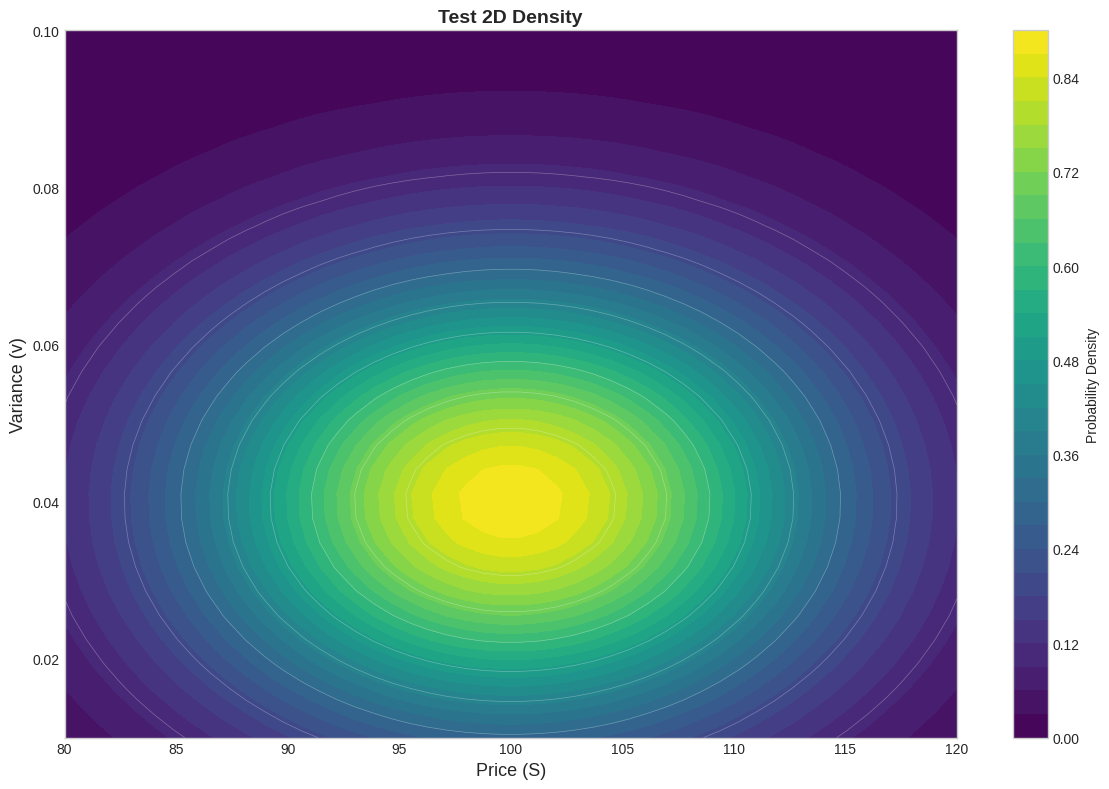
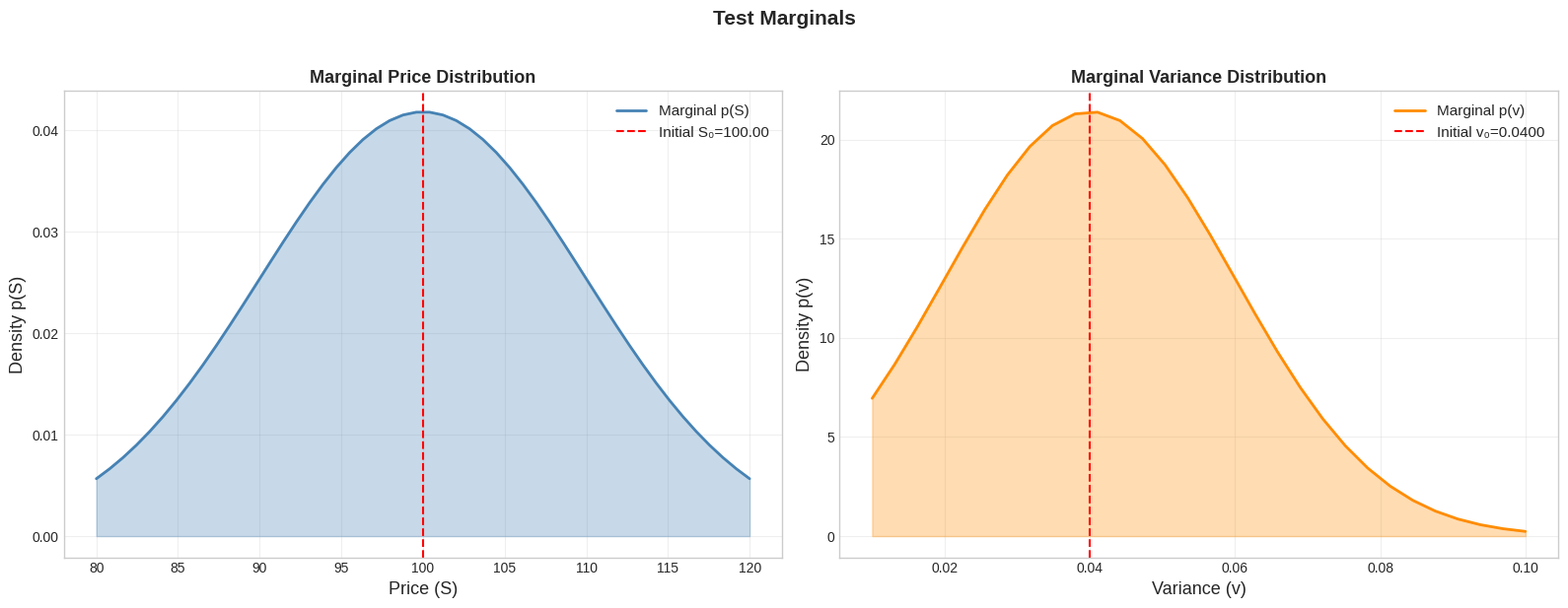

These figures' Python source, in order:
"""
Visualization Module for Phase 2: Heston Fokker-Planck Results
===============================================================

Creates comprehensive visualizations for:
1. 2D probability density evolution
2. Marginal distributions (price and variance)
3. Stochastic volatility paths
4. Risk metrics (VaR, ES) evolution
5. Comparison with GBM

Reference: Section 4.2 of paper
"""

import numpy as np
import matplotlib.pyplot as plt
from matplotlib import cm
from mpl_toolkits.mplot3d import Axes3D
import seaborn as sns
from typing import Dict, Optional
import os


# Set plotting style
plt.style.use('seaborn-v0_8-whitegrid')
sns.set_palette("husl")


class HestonVisualizer:
    """
    Comprehensive visualization suite for Heston model results
    """
    
    @staticmethod
    def plot_2d_density(S_grid: np.ndarray, v_grid: np.ndarray, density: np.ndarray,
                       title: str = "Joint Probability Density", save_path: Optional[str] = None):
        """
        Plot 2D joint probability density as heatmap
        
        Parameters:
        -----------
        S_grid, v_grid : np.ndarray
            Spatial grids
        density : np.ndarray
            Joint probability density (N_S, N_v)
        title : str
            Plot title
        save_path : str, optional
            Path to save figure
        """
        fig, ax = plt.subplots(figsize=(12, 8))
        
        # Create meshgrid for plotting
        S_mesh, v_mesh = np.meshgrid(S_grid, v_grid, indexing='ij')
        
        # Heatmap
        c = ax.contourf(S_mesh, v_mesh, density, levels=30, cmap='viridis')
        plt.colorbar(c, ax=ax, label='Probability Density')
        
        # Contour lines
        ax.contour(S_mesh, v_mesh, density, levels=10, colors='white', alpha=0.3, linewidths=0.5)
        
        ax.set_xlabel('Price (S)', fontsize=13)
        ax.set_ylabel('Variance (v)', fontsize=13)
        ax.set_title(title, fontsize=14, fontweight='bold')
        ax.grid(True, alpha=0.3)
        
        plt.tight_layout()
        
        if save_path:
            plt.savefig(save_path, dpi=300, bbox_inches='tight')
            plt.close()
        else:
            plt.show()
    
    @staticmethod
    def plot_3d_density(S_grid: np.ndarray, v_grid: np.ndarray, density: np.ndarray,
                       title: str = "3D Probability Density", save_path: Optional[str] = None):
        """
        Plot 3D surface of joint probability density
        """
        fig = plt.figure(figsize=(14, 10))
        ax = fig.add_subplot(111, projection='3d')
        
        S_mesh, v_mesh = np.meshgrid(S_grid, v_grid, indexing='ij')
        
        surf = ax.plot_surface(S_mesh, v_mesh, density, cmap='viridis',
                              alpha=0.9, edgecolor='none')
        
        ax.set_xlabel('Price (S)', fontsize=12)
        ax.set_ylabel('Variance (v)', fontsize=12)
        ax.set_zlabel('Density p(S,v)', fontsize=12)
        ax.set_title(title, fontsize=14, fontweight='bold', pad=20)
        
        fig.colorbar(surf, shrink=0.5, aspect=10)
        
        plt.tight_layout()
        
        if save_path:
            plt.savefig(save_path, dpi=300, bbox_inches='tight')
            plt.close()
        else:
            plt.show()
    
    @staticmethod
    def plot_marginal_distributions(S_grid: np.ndarray, p_S: np.ndarray,
                                    v_grid: np.ndarray, p_v: np.ndarray,
                                    S0: float, v0: float,
                                    title: str = "Marginal Distributions",
                                    save_path: Optional[str] = None):
        """
        Plot marginal price and variance distributions
        """
        fig, (ax1, ax2) = plt.subplots(1, 2, figsize=(16, 6))
        
        # Marginal price distribution
        ax1.plot(S_grid, p_S, linewidth=2, color='steelblue', label='Marginal p(S)')
        ax1.axvline(S0, color='red', linestyle='--', linewidth=1.5, label=f'Initial S₀={S0:.2f}')
        ax1.fill_between(S_grid, p_S, alpha=0.3, color='steelblue')
        ax1.set_xlabel('Price (S)', fontsize=13)
        ax1.set_ylabel('Density p(S)', fontsize=13)
        ax1.set_title('Marginal Price Distribution', fontsize=13, fontweight='bold')
        ax1.legend(fontsize=11)
        ax1.grid(True, alpha=0.3)
        
        # Marginal variance distribution
        ax2.plot(v_grid, p_v, linewidth=2, color='darkorange', label='Marginal p(v)')
        ax2.axvline(v0, color='red', linestyle='--', linewidth=1.5, label=f'Initial v₀={v0:.4f}')
        ax2.fill_between(v_grid, p_v, alpha=0.3, color='darkorange')
        ax2.set_xlabel('Variance (v)', fontsize=13)
        ax2.set_ylabel('Density p(v)', fontsize=13)
        ax2.set_title('Marginal Variance Distribution', fontsize=13, fontweight='bold')
        ax2.legend(fontsize=11)
        ax2.grid(True, alpha=0.3)
        
        fig.suptitle(title, fontsize=15, fontweight='bold', y=1.02)
        plt.tight_layout()
        
        if save_path:
            plt.savefig(save_path, dpi=300, bbox_inches='tight')
            plt.close()
        else:
            plt.show()
    
    @staticmethod
    def plot_volatility_paths(time_points: np.ndarray, v_paths: np.ndarray,
                             theta: float, title: str = "Stochastic Volatility Paths",
                             save_path: Optional[str] = None, n_paths_show: int = 100):
        """
        Plot sample volatility paths from Heston simulation
        """
        fig, ax = plt.subplots(figsize=(14, 7))
        
        # Plot subset of paths
        n_total = v_paths.shape[1]
        indices = np.linspace(0, n_total-1, min(n_paths_show, n_total), dtype=int)
        
        for idx in indices:
            ax.plot(time_points, np.sqrt(v_paths[:, idx]) * np.sqrt(252), 
                   color='steelblue', alpha=0.1, linewidth=0.5)
        
        # Plot mean path
        mean_vol = np.mean(np.sqrt(v_paths) * np.sqrt(252), axis=1)
        ax.plot(time_points, mean_vol, color='red', linewidth=2.5, 
               label='Mean Volatility Path', zorder=10)
        
        # Long-run volatility
        ax.axhline(np.sqrt(theta) * np.sqrt(252), color='green', linestyle='--', 
                  linewidth=2, label=f'Long-run θ = {np.sqrt(theta)*np.sqrt(252):.2%}')
        
        ax.set_xlabel('Time (years)', fontsize=13)
        ax.set_ylabel('Annualized Volatility', fontsize=13)
        ax.set_title(title, fontsize=14, fontweight='bold')
        ax.legend(fontsize=11)
        ax.grid(True, alpha=0.3)
        ax.yaxis.set_major_formatter(plt.FuncFormatter(lambda y, _: f'{y:.1%}'))
        
        plt.tight_layout()
        
        if save_path:
            plt.savefig(save_path, dpi=300, bbox_inches='tight')
            plt.close()
        else:
            plt.show()
    
    @staticmethod
    def plot_price_paths(time_points: np.ndarray, S_paths: np.ndarray, 
                        S0: float, title: str = "Price Paths",
                        save_path: Optional[str] = None, n_paths_show: int = 100):
        """
        Plot sample price paths from Heston simulation
        """
        fig, ax = plt.subplots(figsize=(14, 7))
        
        n_total = S_paths.shape[1]
        indices = np.linspace(0, n_total-1, min(n_paths_show, n_total), dtype=int)
        
        for idx in indices:
            ax.plot(time_points, S_paths[:, idx], color='steelblue', 
                   alpha=0.1, linewidth=0.5)
        
        # Mean path
        mean_price = np.mean(S_paths, axis=1)
        ax.plot(time_points, mean_price, color='red', linewidth=2.5,
               label='Mean Price Path', zorder=10)
        
        # Initial price
        ax.axhline(S0, color='green', linestyle='--', linewidth=2,
                  label=f'Initial Price S₀={S0:.2f}')
        
        ax.set_xlabel('Time (years)', fontsize=13)
        ax.set_ylabel('Price', fontsize=13)
        ax.set_title(title, fontsize=14, fontweight='bold')
        ax.legend(fontsize=11)
        ax.grid(True, alpha=0.3)
        
        plt.tight_layout()
        
        if save_path:
            plt.savefig(save_path, dpi=300, bbox_inches='tight')
            plt.close()
        else:
            plt.show()
    
    @staticmethod
    def plot_risk_metrics_evolution(time_grid: np.ndarray, var_evolution: np.ndarray,
                                    es_evolution: np.ndarray, S0: float,
                                    title: str = "Risk Metrics Evolution",
                                    save_path: Optional[str] = None):
        """
        Plot VaR and ES over time
        """
        fig, (ax1, ax2) = plt.subplots(2, 1, figsize=(14, 10), sharex=True)
        
        # VaR evolution (as percentage loss)
        var_pct = (var_evolution - S0) / S0 * 100
        ax1.plot(time_grid, var_pct, linewidth=2.5, color='darkred', label='VaR (95%)')
        ax1.axhline(0, color='black', linestyle='--', linewidth=1, alpha=0.5)
        ax1.fill_between(time_grid, var_pct, 0, alpha=0.3, color='darkred')
        ax1.set_ylabel('VaR (% loss)', fontsize=13)
        ax1.set_title('Value-at-Risk Evolution (95% Confidence)', fontsize=13, fontweight='bold')
        ax1.legend(fontsize=11)
        ax1.grid(True, alpha=0.3)
        
        # ES evolution
        es_pct = (es_evolution - S0) / S0 * 100
        ax2.plot(time_grid, es_pct, linewidth=2.5, color='darkblue', label='ES (95%)')
        ax2.axhline(0, color='black', linestyle='--', linewidth=1, alpha=0.5)
        ax2.fill_between(time_grid, es_pct, 0, alpha=0.3, color='darkblue')
        ax2.set_xlabel('Time (years)', fontsize=13)
        ax2.set_ylabel('ES (% loss)', fontsize=13)
        ax2.set_title('Expected Shortfall Evolution (95% Confidence)', fontsize=13, fontweight='bold')
        ax2.legend(fontsize=11)
        ax2.grid(True, alpha=0.3)
        
        fig.suptitle(title, fontsize=15, fontweight='bold', y=1.00)
        plt.tight_layout()
        
        if save_path:
            plt.savefig(save_path, dpi=300, bbox_inches='tight')
            plt.close()
        else:
            plt.show()
    
    @staticmethod
    def create_summary_report(stock_name: str, heston_params: Dict, 
                             risk_metrics: Dict, save_path: str):
        """
        Create comprehensive summary figure with all key results
        """
        fig = plt.figure(figsize=(16, 10))
        gs = fig.add_gridspec(2, 2, hspace=0.3, wspace=0.3)
        
        # Panel 1: Model Parameters
        ax1 = fig.add_subplot(gs[0, 0])
        ax1.axis('off')
        
        param_text = f"HESTON MODEL PARAMETERS\n\n"
        param_text += f"μ (drift):       {heston_params['mu']:.6f}\n"
        param_text += f"κ (mean rev):    {heston_params['kappa']:.6f}\n"
        param_text += f"θ (long-run v):  {heston_params['theta']:.6f}\n"
        param_text += f"ξ (vol of vol):  {heston_params['xi']:.6f}\n"
        param_text += f"ρ (correlation): {heston_params['rho']:.6f}\n"
        param_text += f"S₀ (init price): {heston_params['S0']:.2f}\n"
        param_text += f"v₀ (init var):   {heston_params['v0']:.6f}\n"
        
        ax1.text(0.1, 0.9, param_text, transform=ax1.transAxes, fontsize=11,
                verticalalignment='top', family='monospace',
                bbox=dict(boxstyle='round', facecolor='lightblue', alpha=0.7))
        
        # Panel 2: Risk Metrics
        ax2 = fig.add_subplot(gs[0, 1])
        ax2.axis('off')
        
        metrics_text = f"RISK METRICS (95% Confidence)\n\n"
        metrics_text += f"Expected Price:  ₹{risk_metrics['expected_price']:.2f}\n"
        metrics_text += f"Expected Return: {risk_metrics['expected_return']*100:.2f}%\n\n"
        metrics_text += f"VaR (price):     ₹{risk_metrics['var_price']:.2f}\n"
        metrics_text += f"VaR (loss):      {risk_metrics['var_loss_pct']:.2f}%\n\n"
        metrics_text += f"ES (price):      ₹{risk_metrics['es_price']:.2f}\n"
        metrics_text += f"ES (loss):       {risk_metrics['es_loss_pct']:.2f}%\n\n"
        metrics_text += f"Prob(Loss):      {risk_metrics['prob_loss']*100:.2f}%\n"
        
        ax2.text(0.1, 0.9, metrics_text, transform=ax2.transAxes, fontsize=11,
                verticalalignment='top', family='monospace',
                bbox=dict(boxstyle='round', facecolor='lightyellow', alpha=0.7))
        
        # Panel 3: Distribution Moments
        ax3 = fig.add_subplot(gs[1, 0])
        ax3.axis('off')
        
        moments = risk_metrics['moments']
        moments_text = f"DISTRIBUTION MOMENTS\n\n"
        moments_text += f"Mean:            {moments['mean']:.4f}\n"
        moments_text += f"Std Dev:         {moments['std']:.4f}\n"
        moments_text += f"Variance:        {moments['variance']:.6f}\n"
        moments_text += f"Skewness:        {moments['skewness']:.4f}\n"
        moments_text += f"Excess Kurtosis: {moments['excess_kurtosis']:.4f}\n"
        
        ax3.text(0.1, 0.9, moments_text, transform=ax3.transAxes, fontsize=11,
                verticalalignment='top', family='monospace',
                bbox=dict(boxstyle='round', facecolor='lightgreen', alpha=0.7))
        
        # Panel 4: Summary Info
        ax4 = fig.add_subplot(gs[1, 1])
        ax4.axis('off')
        
        info_text = f"ANALYSIS SUMMARY\n\n"
        info_text += f"Stock: {stock_name}\n"
        info_text += f"Model: Heston Stochastic Volatility\n"
        info_text += f"Solver: ADI (Peaceman-Rachford)\n"
        info_text += f"Method: Fokker-Planck PDE\n\n"
        info_text += f"Key Feature:\n"
        info_text += f"  • Time-varying volatility\n"
        info_text += f"  • Mean-reverting variance\n"
        info_text += f"  • Leverage effect (ρ < 0)\n"
        info_text += f"  • Fat-tailed distributions\n"
        
        ax4.text(0.1, 0.9, info_text, transform=ax4.transAxes, fontsize=11,
                verticalalignment='top', family='monospace',
                bbox=dict(boxstyle='round', facecolor='wheat', alpha=0.7))
        
        fig.suptitle(f"{stock_name} - Heston Model Analysis Summary", 
                    fontsize=16, fontweight='bold')
        
        plt.savefig(save_path, dpi=300, bbox_inches='tight')
        plt.close()


if __name__ == "__main__":
    print("="*70)
    print("TESTING VISUALIZATION MODULE")
    print("="*70)
    
    # Create synthetic data for testing
    S_grid = np.linspace(80, 120, 50)
    v_grid = np.linspace(0.01, 0.1, 30)
    S_mesh, v_mesh = np.meshgrid(S_grid, v_grid, indexing='ij')
    
    # Synthetic 2D Gaussian density
    S0, v0 = 100.0, 0.04
    density = np.exp(-0.5 * ((S_mesh - S0)/10)**2 - 0.5 * ((v_mesh - v0)/0.02)**2)
    density /= np.trapz(np.trapz(density, v_grid, axis=1), S_grid)
    
    # Test visualizations
    viz = HestonVisualizer()
    
    print("\n[TEST] 2D density plot...")
    viz.plot_2d_density(S_grid, v_grid, density, "Test 2D Density")
    
    print("[TEST] Marginal distributions...")
    p_S = np.trapz(density, v_grid, axis=1)
    p_v = np.trapz(density, S_grid, axis=0)
    viz.plot_marginal_distributions(S_grid, p_S, v_grid, p_v, S0, v0, "Test Marginals")
    
    print("\n[OK] Visualization module test complete")
